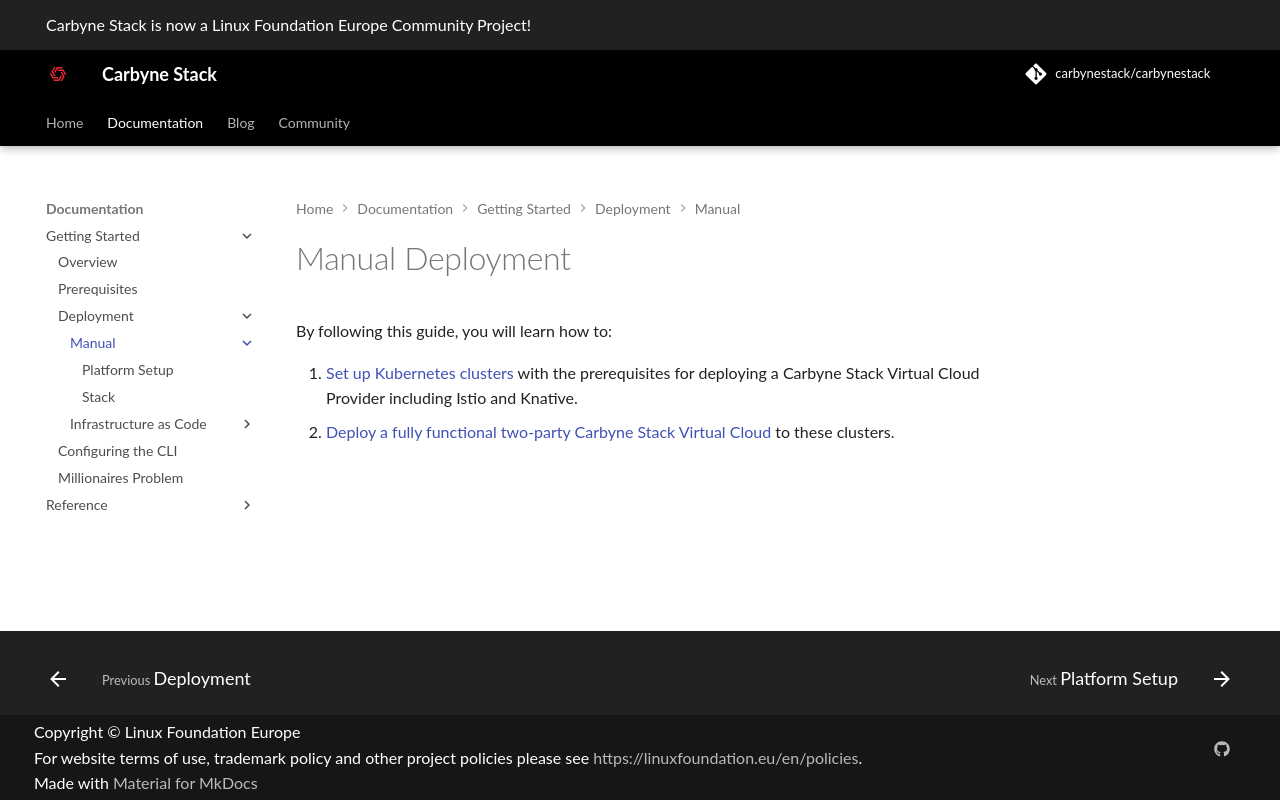

repository: carbynestack/carbynestack.github.io · page: documentation/getting-started/deployment/manual/index.html · generator: mkdocs

# Manual Deployment

By following this guide, you will learn how to:

1. [Set up Kubernetes clusters](platform-setup.md) with the prerequisites
   for deploying a Carbyne Stack Virtual Cloud Provider including Istio
   and Knative.
2. [Deploy a fully functional two-party Carbyne Stack Virtual Cloud](stack.md)
   to these clusters.
